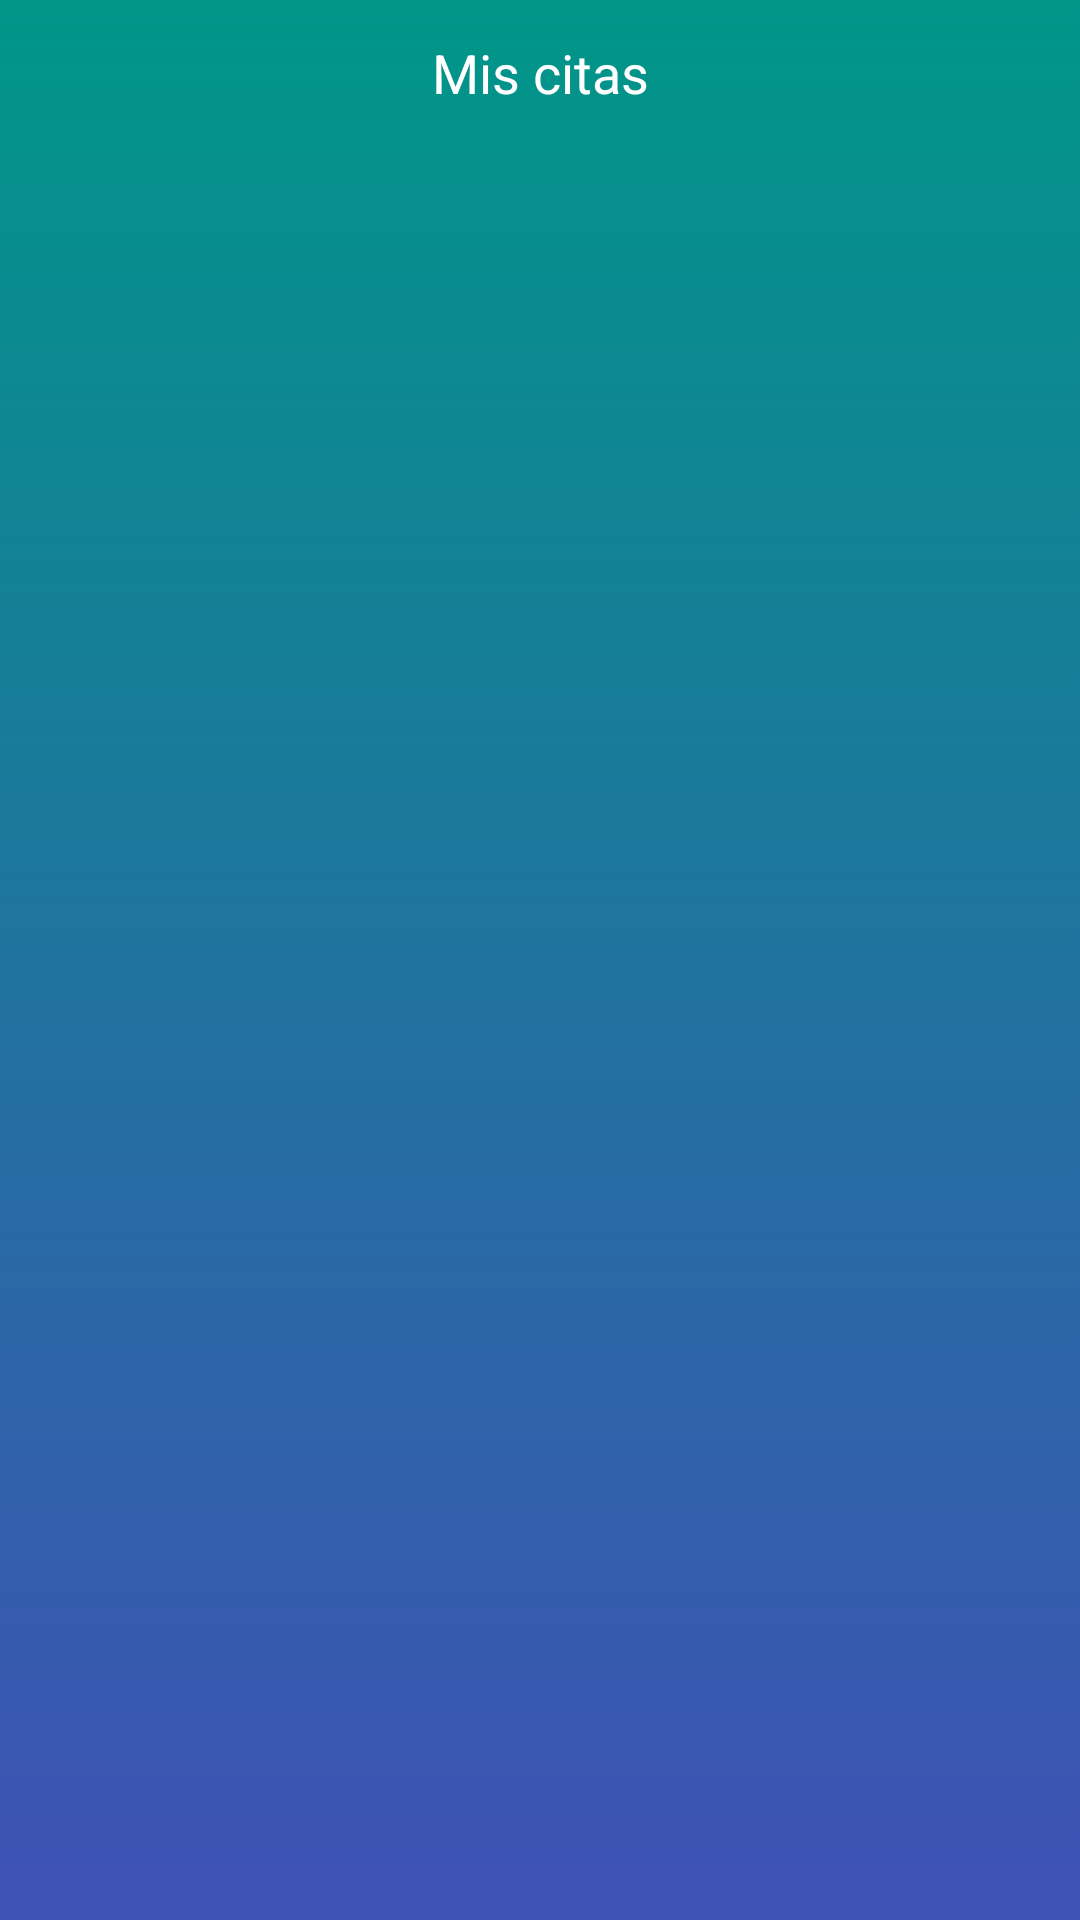

The Android layout XML behind this screen, and the referenced resources:
<!-- AndroidManifest.xml: application theme Theme.Odontotrends -->
<!-- res/layout/activity_appointments.xml -->
<?xml version="1.0" encoding="utf-8"?>
<LinearLayout

    xmlns:android="http://schemas.android.com/apk/res/android"
    xmlns:app="http://schemas.android.com/apk/res-auto"
    xmlns:tools="http://schemas.android.com/tools"
    android:layout_width="match_parent"
    android:layout_height="match_parent"
    android:orientation="vertical"
    android:background="@drawable/bg_gradient"
    tools:context=".AppointmentsActivity">

    <TextView
        android:layout_marginTop="12dp"
        android:text="@string/label_my_appointments"
        android:textColor="@color/white"
        style="@style/TextAppearance.AppCompat.Medium"
        android:gravity="center_horizontal"
        android:layout_width="match_parent"
        android:layout_height="wrap_content"/>

    <androidx.recyclerview.widget.RecyclerView
        android:id="@+id/rvAppointments"
        tools:listitem="@layout/item_appointment"
        android:padding="6dp"
        android:layout_width="match_parent"
        android:layout_height="match_parent">



    </androidx.recyclerview.widget.RecyclerView>

</LinearLayout>
<!-- res/layout/item_appointment.xml (included above) -->
<?xml version="1.0" encoding="utf-8"?>
<androidx.cardview.widget.CardView
    xmlns:android="http://schemas.android.com/apk/res/android"
    xmlns:tools="http://schemas.android.com/tools"
    android:layout_width="match_parent"
    android:layout_height="wrap_content"
    android:orientation="vertical"
    android:gravity="center"
    android:padding="16dp"
    xmlns:card_view="http://schemas.android.com/apk/res-auto"
    card_view:cardUseCompatPadding="true"
    card_view:cardElevation="4dp"
    card_view:cardCornerRadius="3dp"
    tools:context=".MenuActivity">

    <LinearLayout
        android:orientation="vertical"
        android:padding="6dp"
        android:layout_width="match_parent"
        android:layout_height="wrap_content">

        <TextView
            android:layout_width="match_parent"
            android:layout_height="wrap_content"
            android:id="@+id/tvAppointmentId"
            tools:text="Cita medica #5"/>

        <TextView
            android:layout_width="match_parent"
            android:layout_height="wrap_content"
            android:gravity="center_horizontal"
            style="@style/TextAppearance.AppCompat.Medium"
            android:id="@+id/tvDoctorName"
            tools:text="Médico test"/>

        <TextView
            android:layout_width="match_parent"
            android:layout_height="wrap_content"
            android:gravity="center_horizontal"
            android:id="@+id/tvScheduledDate"
            tools:text="Atanción el día 01/04/2022"/>

        <TextView
            android:layout_width="match_parent"
            android:layout_height="wrap_content"
            android:gravity="center_horizontal"
            android:id="@+id/tvScheduledTime"
            tools:text="A las 3:00 PM"/>

    </LinearLayout>

</androidx.cardview.widget.CardView>
<!-- resources referenced by this layout -->
<resources>
  <color name="white">#FFFFFFFF</color>
  <!-- drawable bg_gradient (drawable) -->
  <?xml version="1.0" encoding="utf-8"?>
  <selector xmlns:android="http://schemas.android.com/apk/res/android">
      <item>
          <shape>
              <gradient
                  android:angle="90"
                  android:startColor="@color/colorPrimaryDarck"
                  android:endColor="@color/colorPrimary"
                  android:type="linear"/>
          </shape>
      </item>
  </selector>
  <string name="label_my_appointments">Mis citas</string>
  <style name="Theme.Odontotrends" parent="Theme.MaterialComponents.DayNight.DarkActionBar">
          
          <item name="colorPrimary">@color/purple_500</item>
          <item name="colorPrimaryVariant">@color/purple_700</item>
          <item name="colorOnPrimary">@color/white</item>
          
          <item name="colorSecondary">@color/teal_200</item>
          <item name="colorSecondaryVariant">@color/teal_700</item>
          <item name="colorOnSecondary">@color/black</item>
          
          <item name="android:statusBarColor" tools:targetApi="l">?attr/colorPrimaryVariant</item>
          
      </style>
  <color name="colorPrimaryDarck">#3F51B5</color>
  <color name="colorPrimary">#009688</color>
  <color name="purple_500">#009688</color>
  <color name="purple_700">#FF3700B3</color>
  <color name="teal_200">#FF03DAC5</color>
  <color name="teal_700">#FF018786</color>
  <color name="black">#FF000000</color>
</resources>
